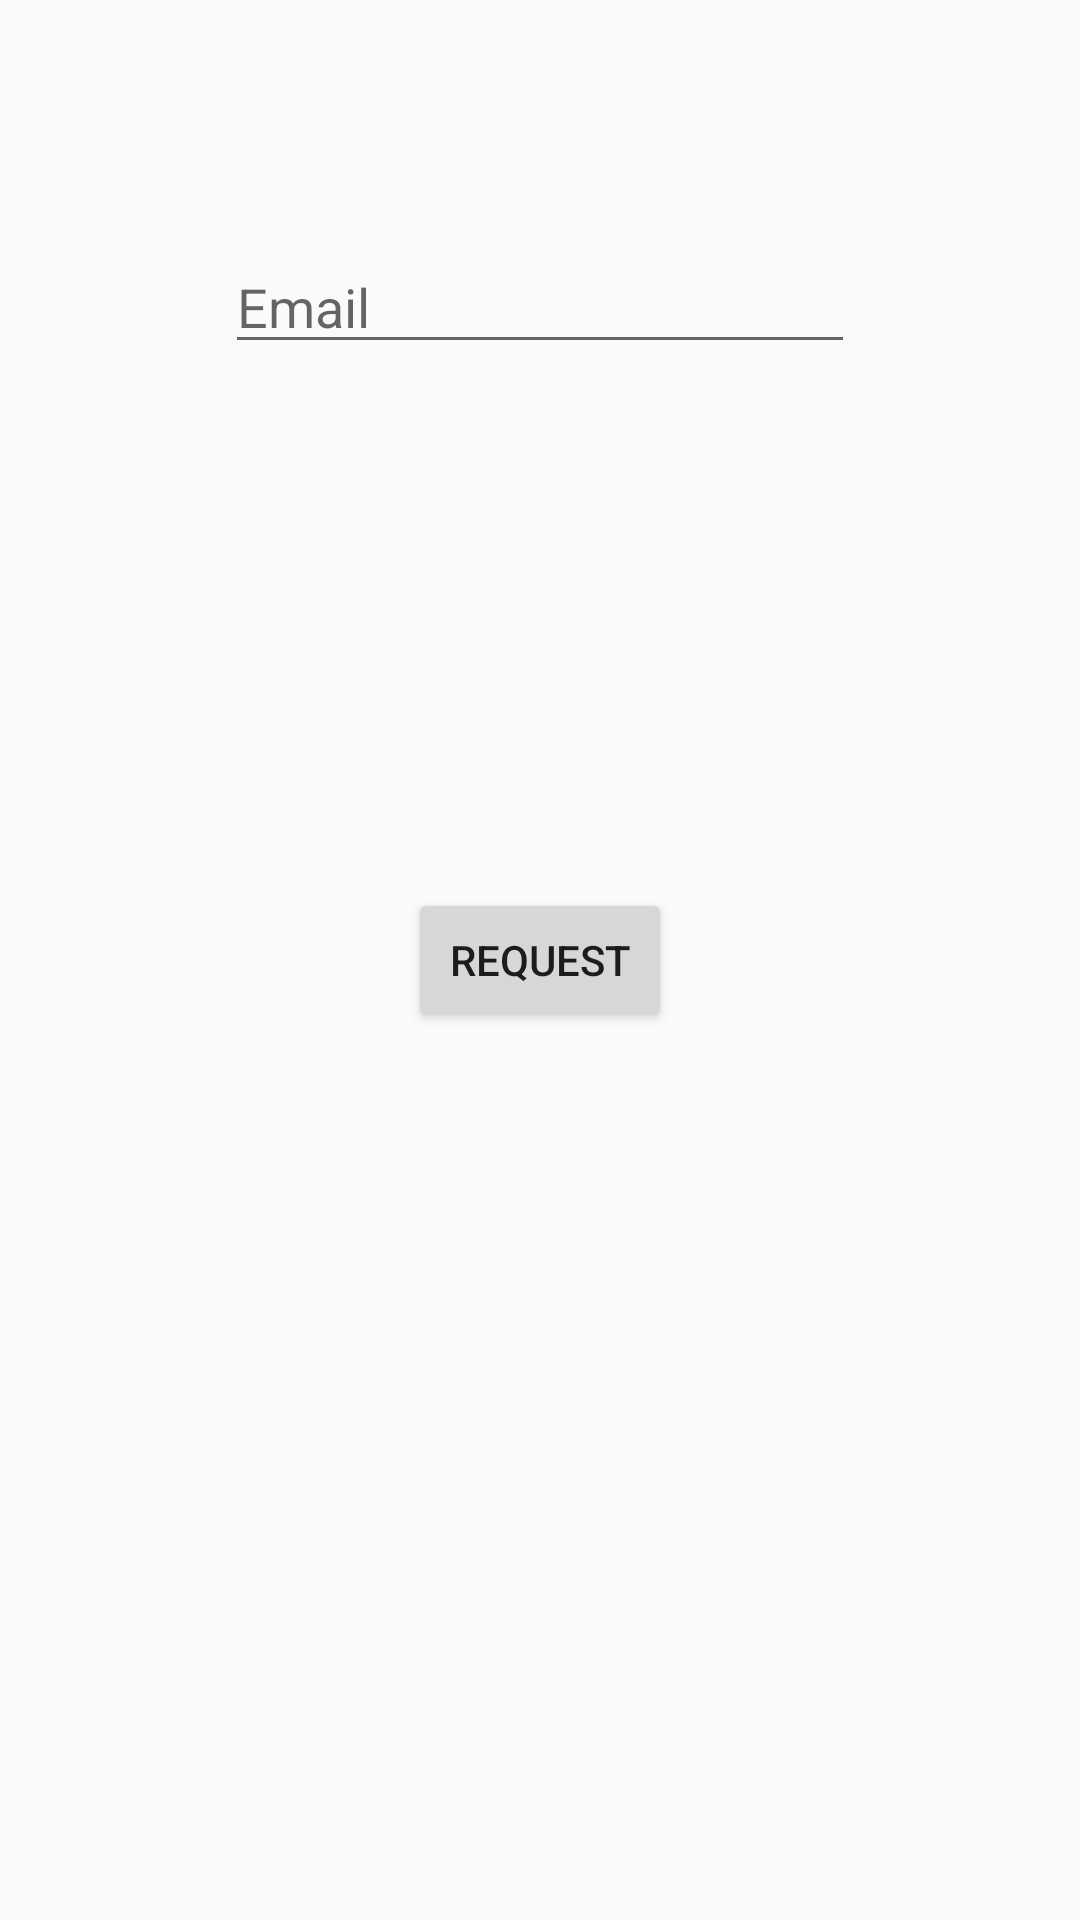

Write the Android layout XML for this screen, with the resource values it uses.
<!-- AndroidManifest.xml: application theme AppTheme -->
<!-- res/layout/activity_forgot_password.xml -->
<?xml version="1.0" encoding="utf-8"?>
<android.support.constraint.ConstraintLayout xmlns:android="http://schemas.android.com/apk/res/android"
    xmlns:app="http://schemas.android.com/apk/res-auto"
    xmlns:tools="http://schemas.android.com/tools"
    android:layout_width="match_parent"
    android:layout_height="match_parent"
    tools:context=".account.ForgotPasswordActivity">

    <EditText
        android:id="@+id/editTextForgotEmail"
        android:layout_width="wrap_content"
        android:layout_height="wrap_content"
        android:layout_marginTop="80dp"
        android:ems="10"
        android:hint="Email"
        android:inputType="textPersonName"
        app:layout_constraintEnd_toEndOf="parent"
        app:layout_constraintStart_toStartOf="parent"
        app:layout_constraintTop_toTopOf="parent" />

    <Button
        android:id="@+id/buttonForgotP"
        android:layout_width="wrap_content"
        android:layout_height="wrap_content"
        android:text="Request"
        android:onClick="forgotPasswordHandler"
        app:layout_constraintBottom_toBottomOf="parent"
        app:layout_constraintEnd_toEndOf="parent"
        app:layout_constraintStart_toStartOf="parent"
        app:layout_constraintTop_toTopOf="parent" />
</android.support.constraint.ConstraintLayout>
<!-- resources referenced by this layout -->
<resources>
  <style name="AppTheme" parent="Theme.AppCompat.Light.DarkActionBar">
          
          <item name="colorPrimary">@color/colorPrimary</item>
          <item name="colorPrimaryDark">@color/colorPrimaryDark</item>
          <item name="colorAccent">@color/colorAccent</item>
      </style>
  <color name="colorPrimary">#FFC107</color>
  <color name="colorPrimaryDark">#FFA000</color>
  <color name="colorAccent">#FF9800</color>
</resources>
